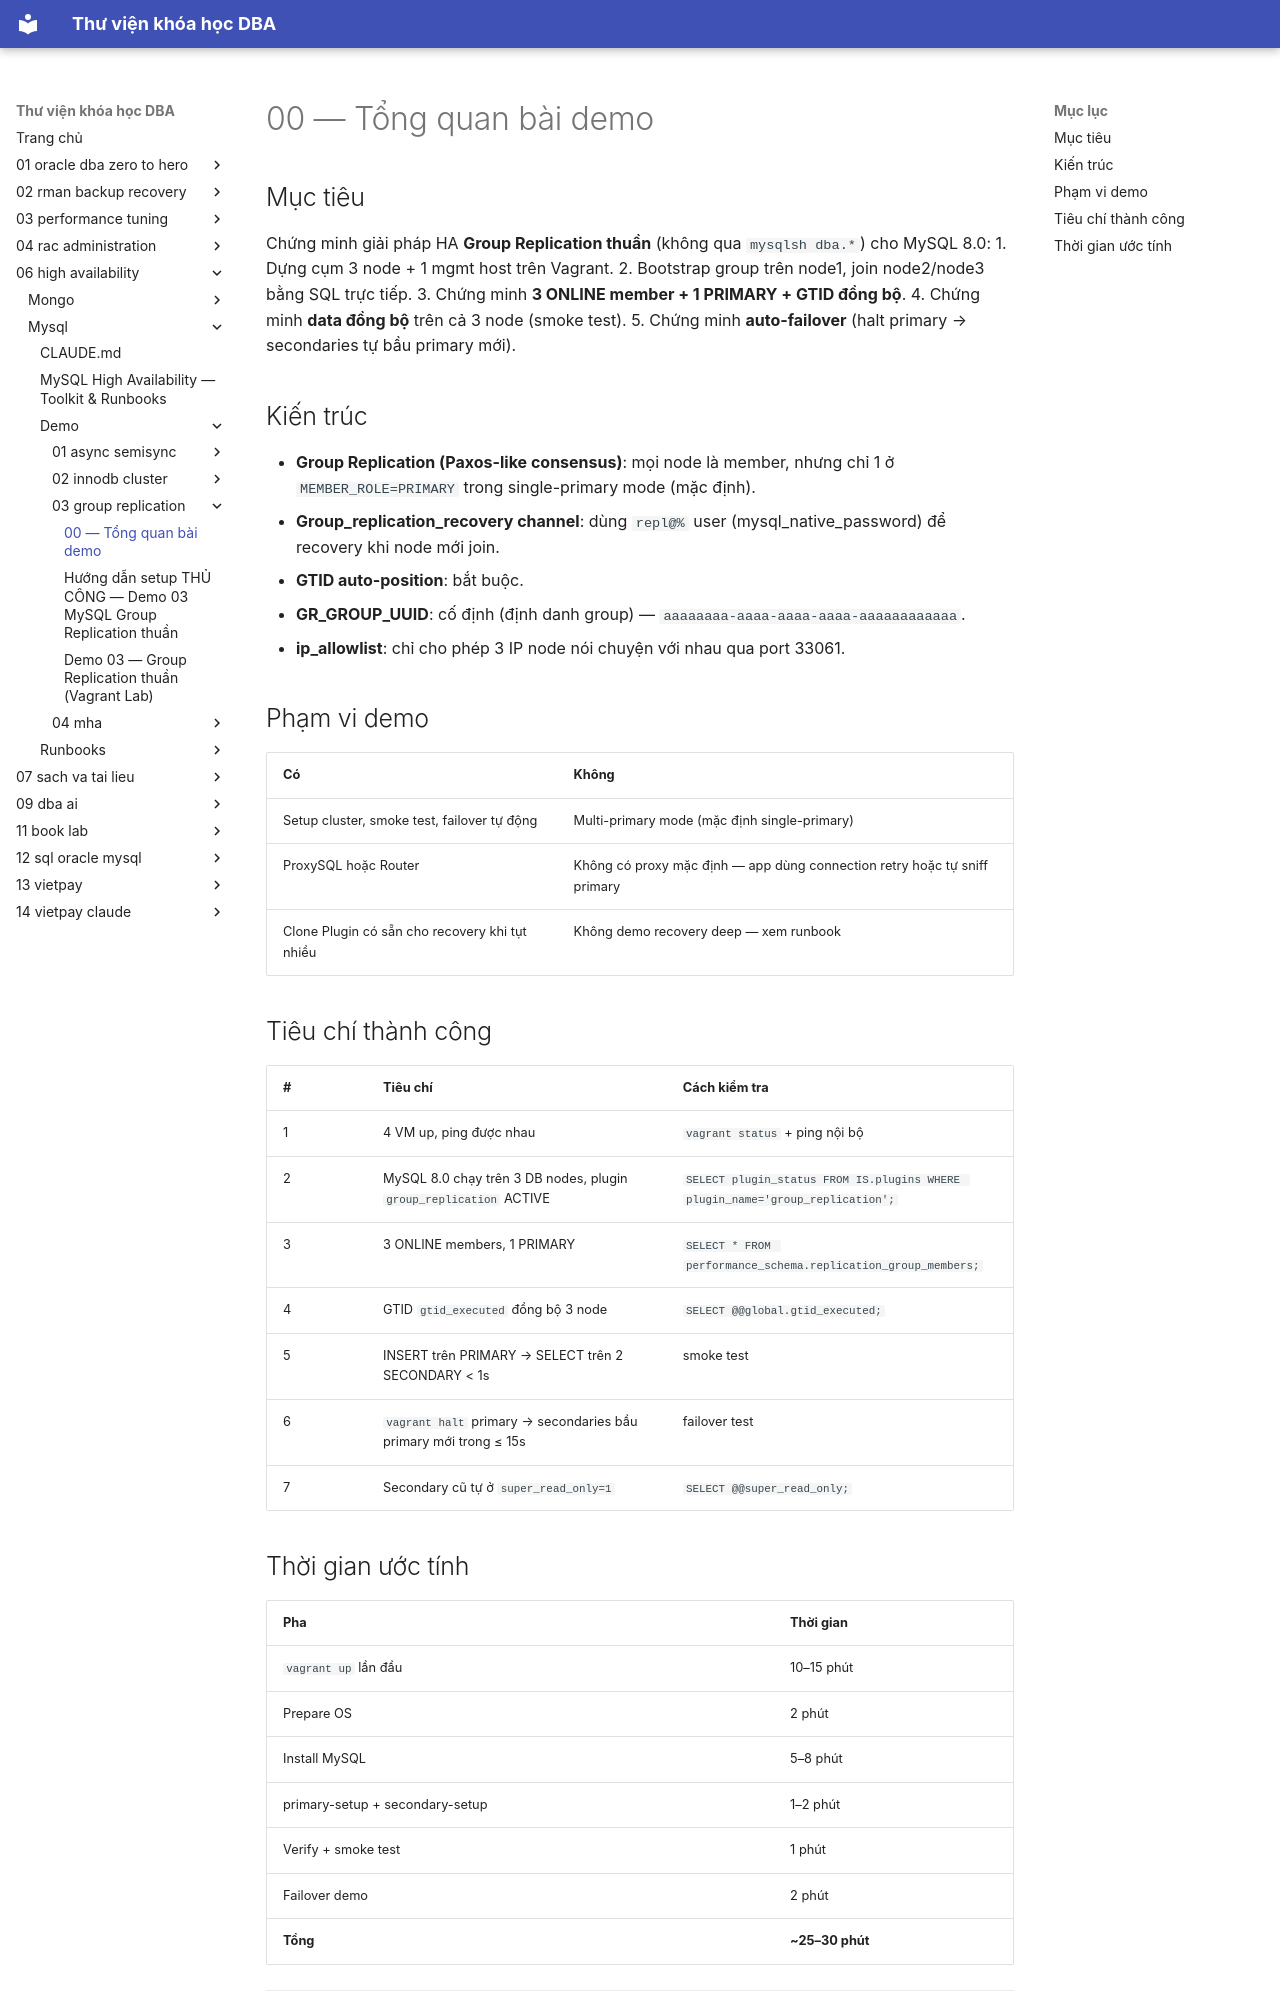

repository: quochuyag/MkDocs_local · page: 06-high-availability/mysql/demo/03-group-replication/000-overview/index.html · generator: mkdocs

---
title: 00 — Tổng quan bài demo
course: 06-high-availability
source: HA/Mysql/demo/03-group-replication/00-overview.md
---

# 00 — Tổng quan bài demo

## Mục tiêu

Chứng minh giải pháp HA **Group Replication thuần** (không qua `mysqlsh dba.*`) cho MySQL 8.0:
1. Dựng cụm 3 node + 1 mgmt host trên Vagrant.
2. Bootstrap group trên node1, join node2/node3 bằng SQL trực tiếp.
3. Chứng minh **3 ONLINE member + 1 PRIMARY + GTID đồng bộ**.
4. Chứng minh **data đồng bộ** trên cả 3 node (smoke test).
5. Chứng minh **auto-failover** (halt primary → secondaries tự bầu primary mới).

## Kiến trúc

- **Group Replication (Paxos-like consensus)**: mọi node là member, nhưng chỉ 1 ở `MEMBER_ROLE=PRIMARY` trong single-primary mode (mặc định).
- **Group_replication_recovery channel**: dùng `repl@%` user (mysql_native_password) để recovery khi node mới join.
- **GTID auto-position**: bắt buộc.
- **GR_GROUP_UUID**: cố định (định danh group) — `aaaaaaaa-aaaa-aaaa-aaaa-aaaaaaaaaaaa`.
- **ip_allowlist**: chỉ cho phép 3 IP node nói chuyện với nhau qua port 33061.

## Phạm vi demo

| Có | Không |
|----|-------|
| Setup cluster, smoke test, failover tự động | Multi-primary mode (mặc định single-primary) |
| ProxySQL hoặc Router | Không có proxy mặc định — app dùng connection retry hoặc tự sniff primary |
| Clone Plugin có sẵn cho recovery khi tụt nhiều | Không demo recovery deep — xem runbook |

## Tiêu chí thành công

| # | Tiêu chí | Cách kiểm tra |
|---|----------|---------------|
| 1 | 4 VM up, ping được nhau | `vagrant status` + ping nội bộ |
| 2 | MySQL 8.0 chạy trên 3 DB nodes, plugin `group_replication` ACTIVE | `SELECT plugin_status FROM IS.plugins WHERE plugin_name='group_replication';` |
| 3 | 3 ONLINE members, 1 PRIMARY | `SELECT * FROM performance_schema.replication_group_members;` |
| 4 | GTID `gtid_executed` đồng bộ 3 node | `SELECT @@global.gtid_executed;` |
| 5 | INSERT trên PRIMARY → SELECT trên 2 SECONDARY < 1s | smoke test |
| 6 | `vagrant halt` primary → secondaries bầu primary mới trong ≤ 15s | failover test |
| 7 | Secondary cũ tự ở `super_read_only=1` | `SELECT @@super_read_only;` |
